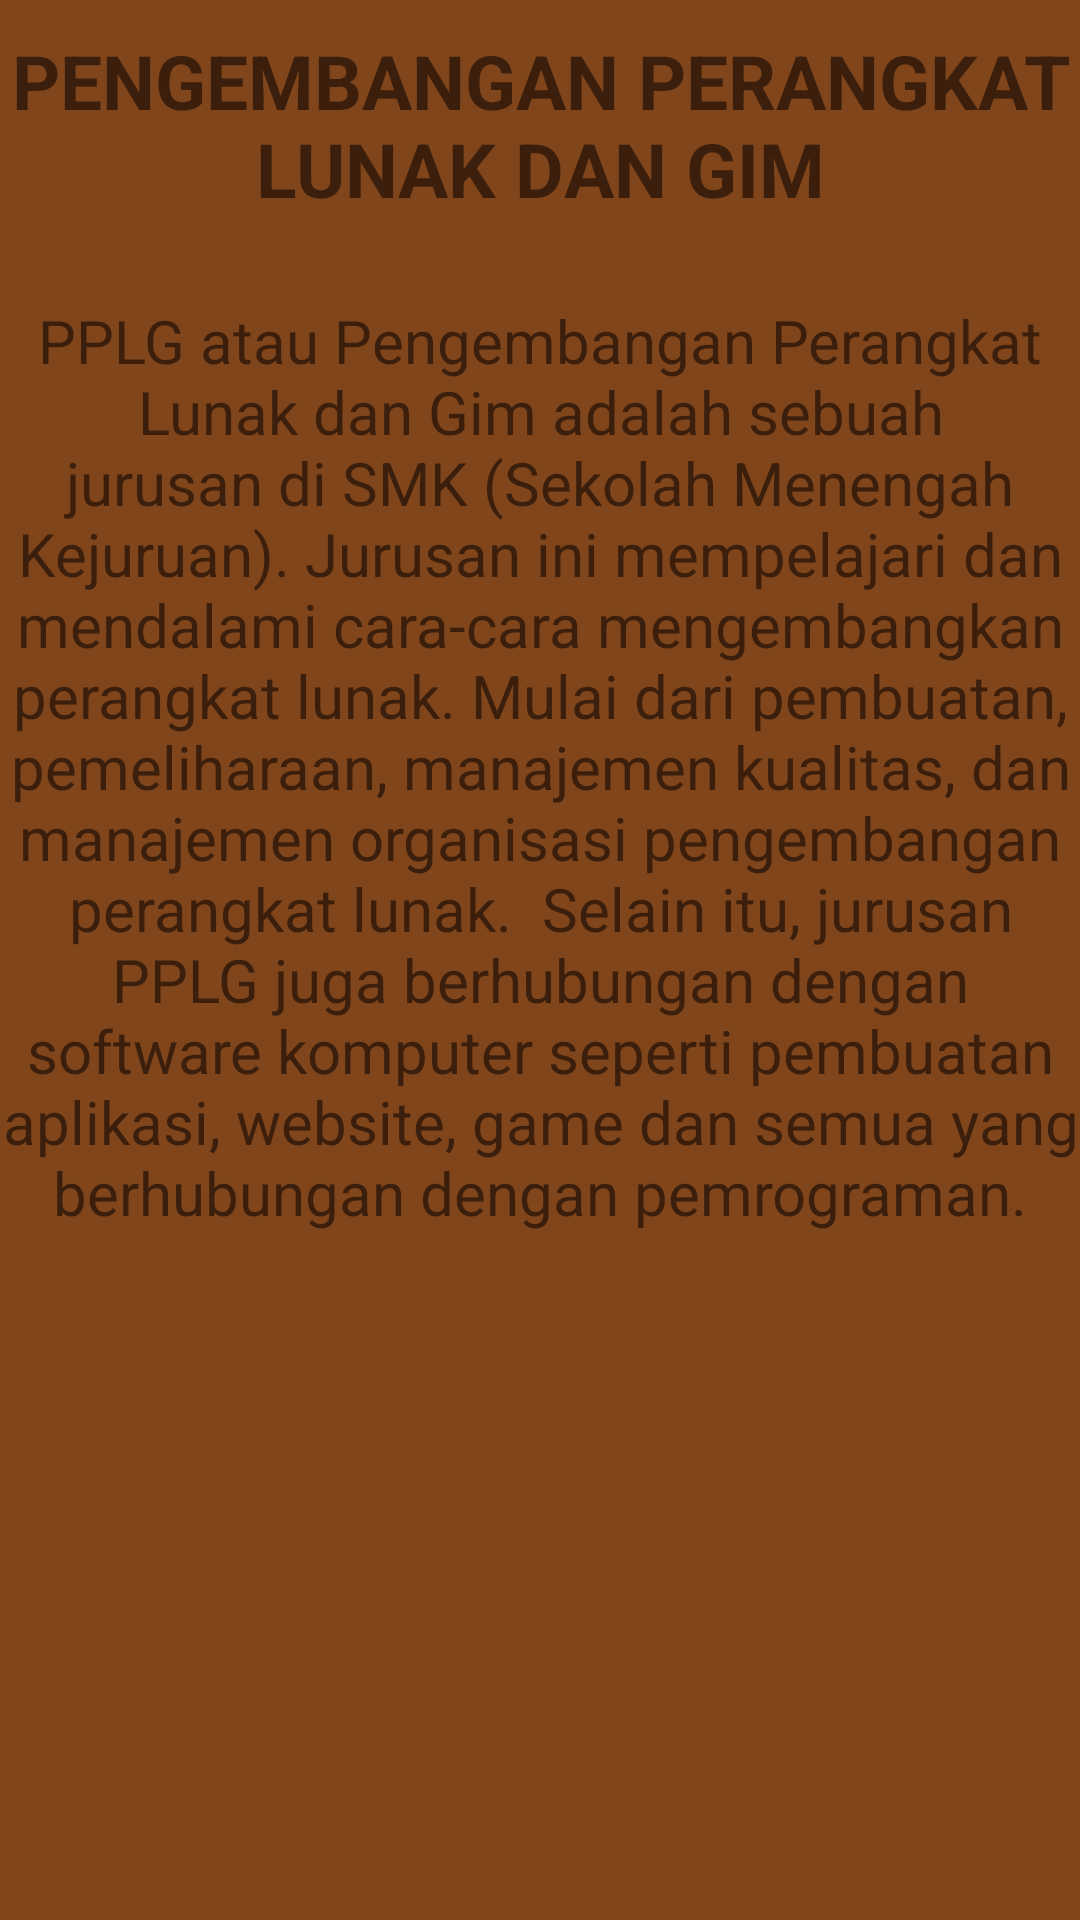

Reconstruct the res/layout file that produces this screen, plus the resources it refers to.
<!-- AndroidManifest.xml: application theme Theme.Jobsheet14Mita -->
<!-- res/layout/fragment_pplg.xml -->
<?xml version="1.0" encoding="utf-8"?>
<FrameLayout xmlns:android="http://schemas.android.com/apk/res/android"
    xmlns:tools="http://schemas.android.com/tools"
    android:layout_width="match_parent"
    android:layout_height="match_parent"
    android:background="#80451B"
    tools:context=".BusanaFragment">

    <TextView
        android:layout_width="match_parent"
        android:layout_height="match_parent"
        android:text="PENGEMBANGAN PERANGKAT LUNAK DAN GIM"
        android:textStyle="bold"
        android:textSize="25sp"
        android:layout_marginTop="10sp"
        android:textAlignment="center"/>
    <TextView
        android:layout_width="match_parent"
        android:layout_height="match_parent"
        android:text="PPLG atau Pengembangan Perangkat Lunak dan Gim adalah sebuah jurusan di SMK (Sekolah Menengah Kejuruan). Jurusan ini mempelajari dan mendalami cara-cara mengembangkan perangkat lunak. Mulai dari pembuatan, pemeliharaan, manajemen kualitas, dan manajemen organisasi pengembangan perangkat lunak.

Selain itu, jurusan PPLG juga berhubungan dengan software komputer seperti pembuatan aplikasi, website, game dan semua yang berhubungan dengan pemrograman."
        android:textSize="20sp"
        android:fontFamily="sans-serif"
        android:layout_marginTop="100sp"
        android:textAlignment="center"/>

</FrameLayout>
<!-- resources referenced by this layout -->
<resources>
  <style name="Theme.Jobsheet14Mita" parent="Theme.MaterialComponents.DayNight.DarkActionBar">
          
          <item name="colorPrimary">@color/purple_500</item>
          <item name="colorPrimaryVariant">@color/purple_700</item>
          <item name="colorOnPrimary">@color/white</item>
          
          <item name="colorSecondary">@color/teal_200</item>
          <item name="colorSecondaryVariant">@color/teal_700</item>
          <item name="colorOnSecondary">@color/black</item>
          
          <item name="android:statusBarColor" tools:targetApi="l">?attr/colorPrimaryVariant</item>
          
      </style>
  <!-- not gathered from this repository: default colours our renderer supplied (Android Studio template values) -->
  <color name="purple_500">#FF6200EE</color>
  <color name="purple_700">#FF3700B3</color>
  <color name="teal_200">#FF03DAC5</color>
  <color name="teal_700">#FF018786</color>
  <color name="black">#FF000000</color>
  <color name="white">#FFFFFFFF</color>
</resources>
